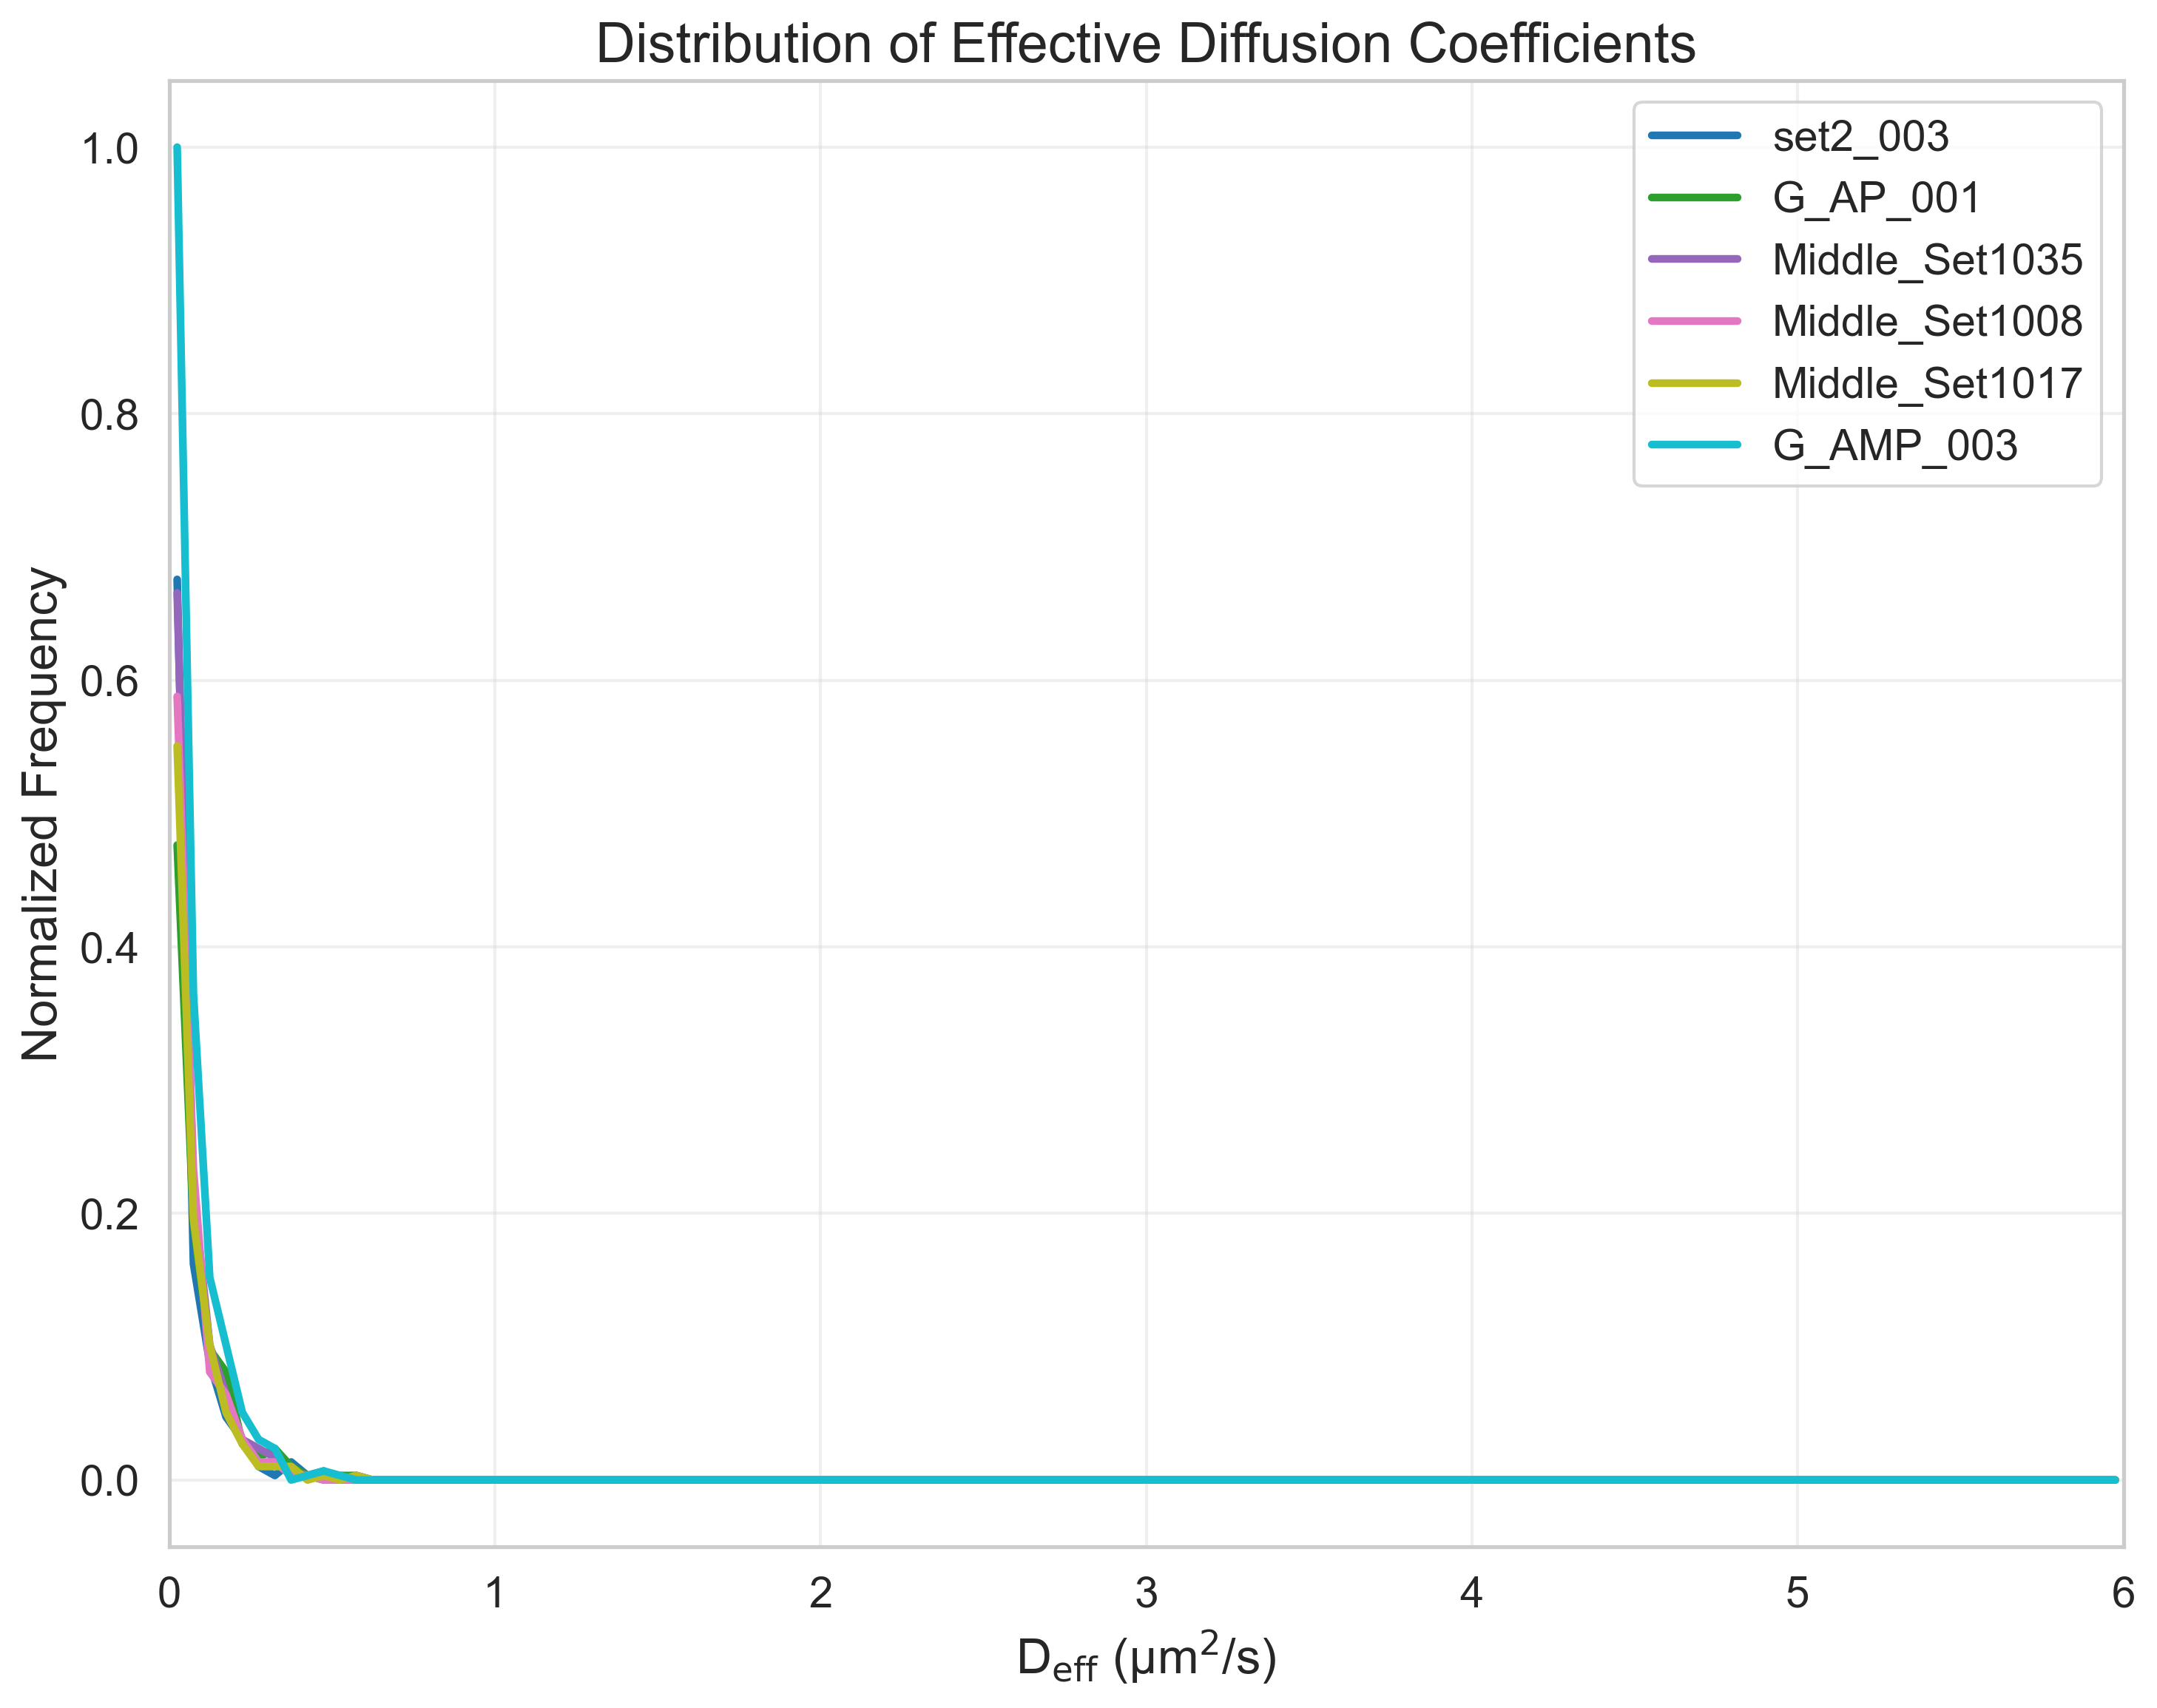

The table this chart was drawn from, first rows:
FileName, DiffusionCoefficient, NormalizedFrequency
tracked_Traj_set2_003.nd2_crop, 0.025, 0.6757
tracked_Traj_set2_003.nd2_crop, 0.075, 0.1622
tracked_Traj_set2_003.nd2_crop, 0.125, 0.08784
tracked_Traj_set2_003.nd2_crop, 0.175, 0.0473
tracked_Traj_set2_003.nd2_crop, 0.225, 0.03041
tracked_Traj_set2_003.nd2_crop, 0.275, 0.01014
tracked_Traj_set2_003.nd2_crop, 0.325, 0.003378
tracked_Traj_set2_003.nd2_crop, 0.375, 0.01351
tracked_Traj_set2_003.nd2_crop, 0.425, 0.003378
tracked_Traj_set2_003.nd2_crop, 0.475, 0.006757
tracked_Traj_set2_003.nd2_crop, 0.525, 0.0
tracked_Traj_set2_003.nd2_crop, 0.575, 0.0
tracked_Traj_set2_003.nd2_crop, 0.625, 0.0
tracked_Traj_set2_003.nd2_crop, 0.675, 0.0
tracked_Traj_set2_003.nd2_crop, 0.725, 0.0
tracked_Traj_set2_003.nd2_crop, 0.775, 0.0
tracked_Traj_set2_003.nd2_crop, 0.825, 0.0
tracked_Traj_set2_003.nd2_crop, 0.875, 0.0
tracked_Traj_set2_003.nd2_crop, 0.925, 0.0
tracked_Traj_set2_003.nd2_crop, 0.975, 0.0
tracked_Traj_set2_003.nd2_crop, 1.025, 0.0
tracked_Traj_set2_003.nd2_crop, 1.075, 0.0
tracked_Traj_set2_003.nd2_crop, 1.125, 0.0
tracked_Traj_set2_003.nd2_crop, 1.175, 0.0
tracked_Traj_set2_003.nd2_crop, 1.225, 0.0
tracked_Traj_set2_003.nd2_crop, 1.275, 0.0
tracked_Traj_set2_003.nd2_crop, 1.325, 0.0
tracked_Traj_set2_003.nd2_crop, 1.375, 0.0
tracked_Traj_set2_003.nd2_crop, 1.425, 0.0
tracked_Traj_set2_003.nd2_crop, 1.475, 0.0
tracked_Traj_set2_003.nd2_crop, 1.525, 0.0
tracked_Traj_set2_003.nd2_crop, 1.575, 0.0
tracked_Traj_set2_003.nd2_crop, 1.625, 0.0
tracked_Traj_set2_003.nd2_crop, 1.675, 0.0
tracked_Traj_set2_003.nd2_crop, 1.725, 0.0
tracked_Traj_set2_003.nd2_crop, 1.775, 0.0
tracked_Traj_set2_003.nd2_crop, 1.825, 0.0
tracked_Traj_set2_003.nd2_crop, 1.875, 0.0
tracked_Traj_set2_003.nd2_crop, 1.925, 0.0
tracked_Traj_set2_003.nd2_crop, 1.975, 0.0
tracked_Traj_set2_003.nd2_crop, 2.025, 0.0
tracked_Traj_set2_003.nd2_crop, 2.075, 0.0
tracked_Traj_set2_003.nd2_crop, 2.125, 0.0
tracked_Traj_set2_003.nd2_crop, 2.175, 0.0
tracked_Traj_set2_003.nd2_crop, 2.225, 0.0
tracked_Traj_set2_003.nd2_crop, 2.275, 0.0
tracked_Traj_set2_003.nd2_crop, 2.325, 0.0
tracked_Traj_set2_003.nd2_crop, 2.375, 0.0
tracked_Traj_set2_003.nd2_crop, 2.425, 0.0
tracked_Traj_set2_003.nd2_crop, 2.475, 0.0
tracked_Traj_set2_003.nd2_crop, 2.525, 0.0
tracked_Traj_set2_003.nd2_crop, 2.575, 0.0
tracked_Traj_set2_003.nd2_crop, 2.625, 0.0
tracked_Traj_set2_003.nd2_crop, 2.675, 0.0
tracked_Traj_set2_003.nd2_crop, 2.725, 0.0
tracked_Traj_set2_003.nd2_crop, 2.775, 0.0
tracked_Traj_set2_003.nd2_crop, 2.825, 0.0
tracked_Traj_set2_003.nd2_crop, 2.875, 0.0
tracked_Traj_set2_003.nd2_crop, 2.925, 0.0
tracked_Traj_set2_003.nd2_crop, 2.975, 0.0
... 660 more rows
